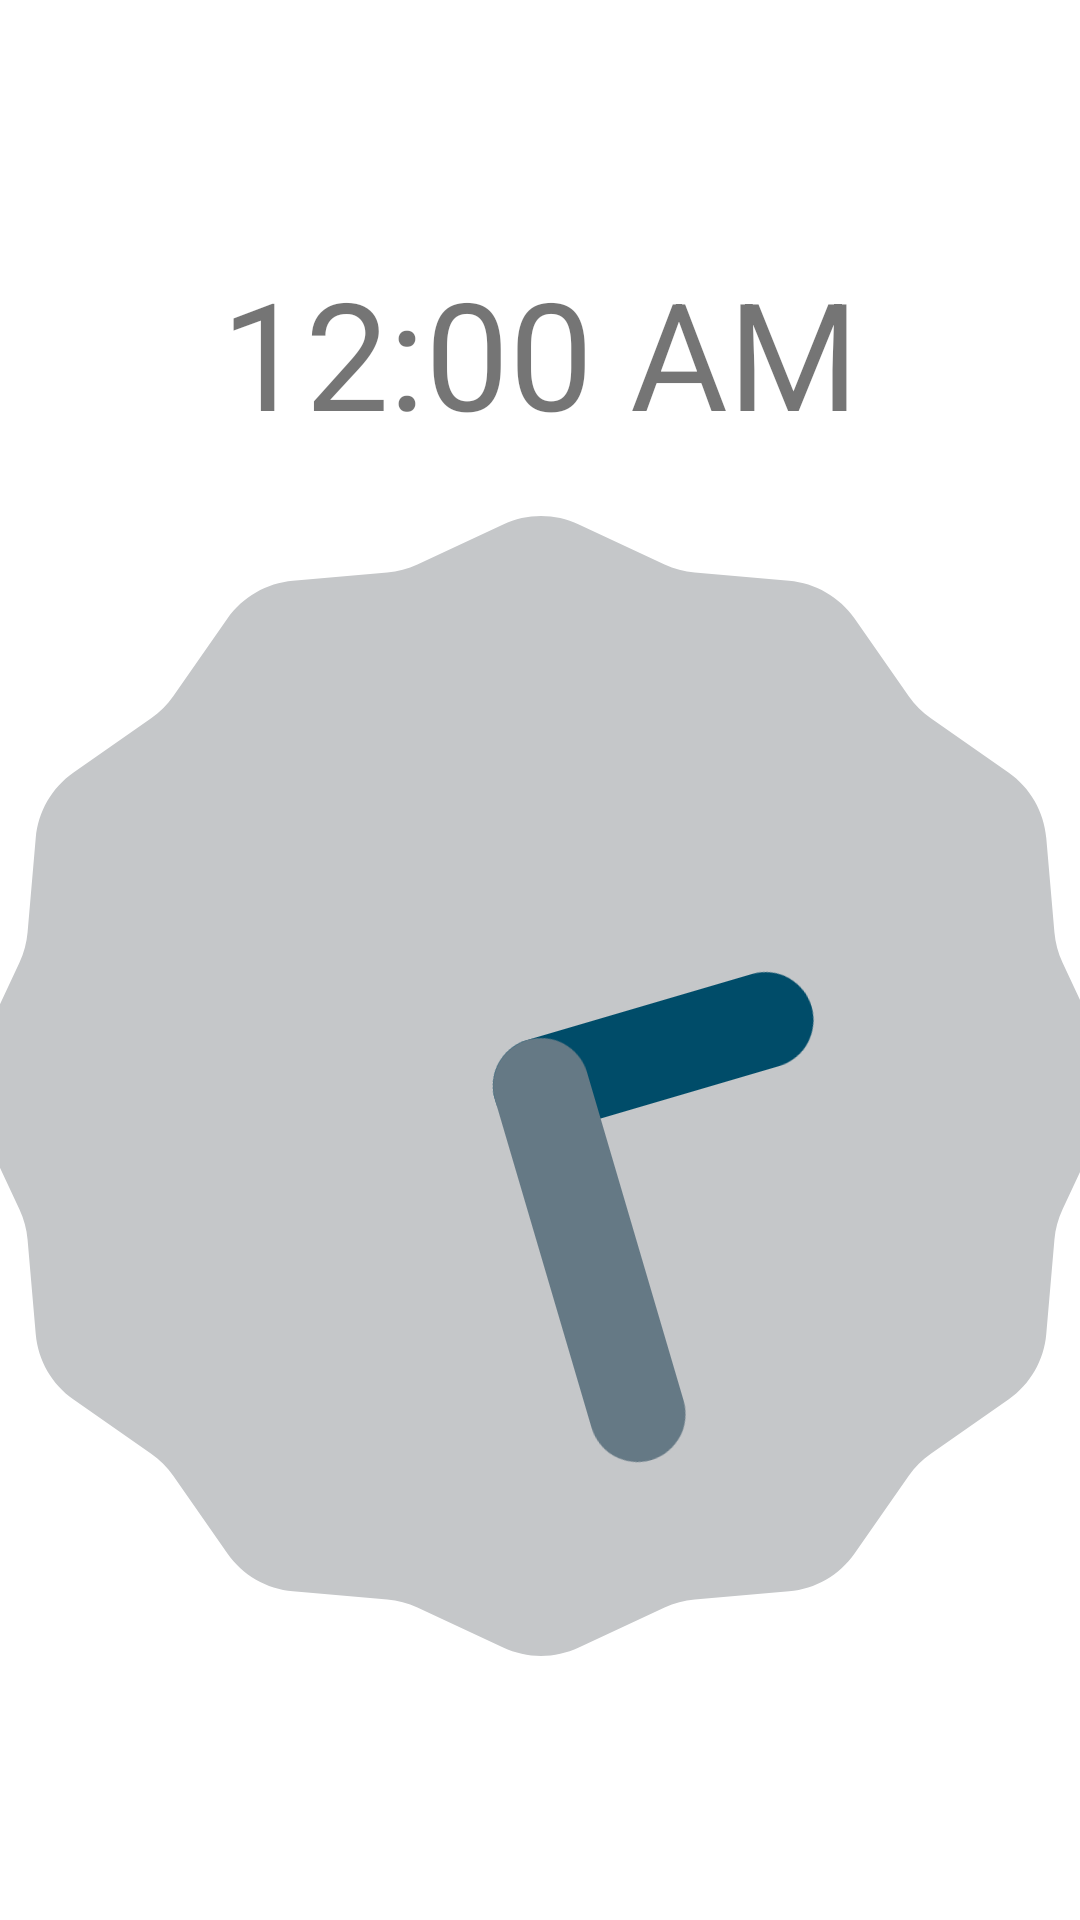

Write the Android layout XML for this screen, with the resource values it uses.
<!-- AndroidManifest.xml: application theme Theme.AndroidWidgets -->
<!-- res/layout/activity_analog_and_digital.xml -->
<?xml version="1.0" encoding="utf-8"?>
<androidx.constraintlayout.widget.ConstraintLayout xmlns:android="http://schemas.android.com/apk/res/android"
    xmlns:app="http://schemas.android.com/apk/res-auto"
    xmlns:tools="http://schemas.android.com/tools"
    android:layout_width="match_parent"
    android:layout_height="match_parent"
    tools:context=".AnalogAndDigitalActivity">

    <AnalogClock
        android:id="@+id/analogClock1"
        android:layout_width="409dp"
        android:layout_height="407dp"
        android:layout_alignParentTop="true"
        android:layout_centerHorizontal="true"
        app:layout_constraintBottom_toBottomOf="parent"
        app:layout_constraintEnd_toEndOf="parent"
        app:layout_constraintStart_toStartOf="parent"
        app:layout_constraintTop_toTopOf="@+id/digitalClock1" />

    <DigitalClock
        android:id="@+id/digitalClock1"
        android:layout_width="wrap_content"
        android:layout_height="wrap_content"
        android:layout_below="@+id/analogClock1"
        android:layout_centerHorizontal="true"
        android:layout_marginTop="84dp"
        android:text="DigitalClock"
        android:textSize="50dp"
        app:layout_constraintEnd_toEndOf="parent"
        app:layout_constraintStart_toStartOf="parent"
        app:layout_constraintTop_toTopOf="parent" />

</androidx.constraintlayout.widget.ConstraintLayout>
<!-- resources referenced by this layout -->
<resources>
  <style name="Theme.AndroidWidgets" parent="Theme.MaterialComponents.DayNight.NoActionBar">
          
          <item name="colorPrimary">@color/purple_500</item>
          <item name="colorPrimaryVariant">@color/purple_700</item>
          <item name="colorOnPrimary">@color/white</item>
          
          <item name="colorSecondary">@color/teal_200</item>
          <item name="colorSecondaryVariant">@color/teal_700</item>
          <item name="colorOnSecondary">@color/black</item>
          
          <item name="android:statusBarColor">?attr/colorPrimaryVariant</item>
          
      </style>
  <!-- not gathered from this repository: default colours our renderer supplied (Android Studio template values) -->
  <color name="purple_500">#FF6200EE</color>
  <color name="purple_700">#FF3700B3</color>
  <color name="teal_200">#FF03DAC5</color>
  <color name="teal_700">#FF018786</color>
  <color name="black">#FF000000</color>
  <color name="white">#FFFFFFFF</color>
</resources>
